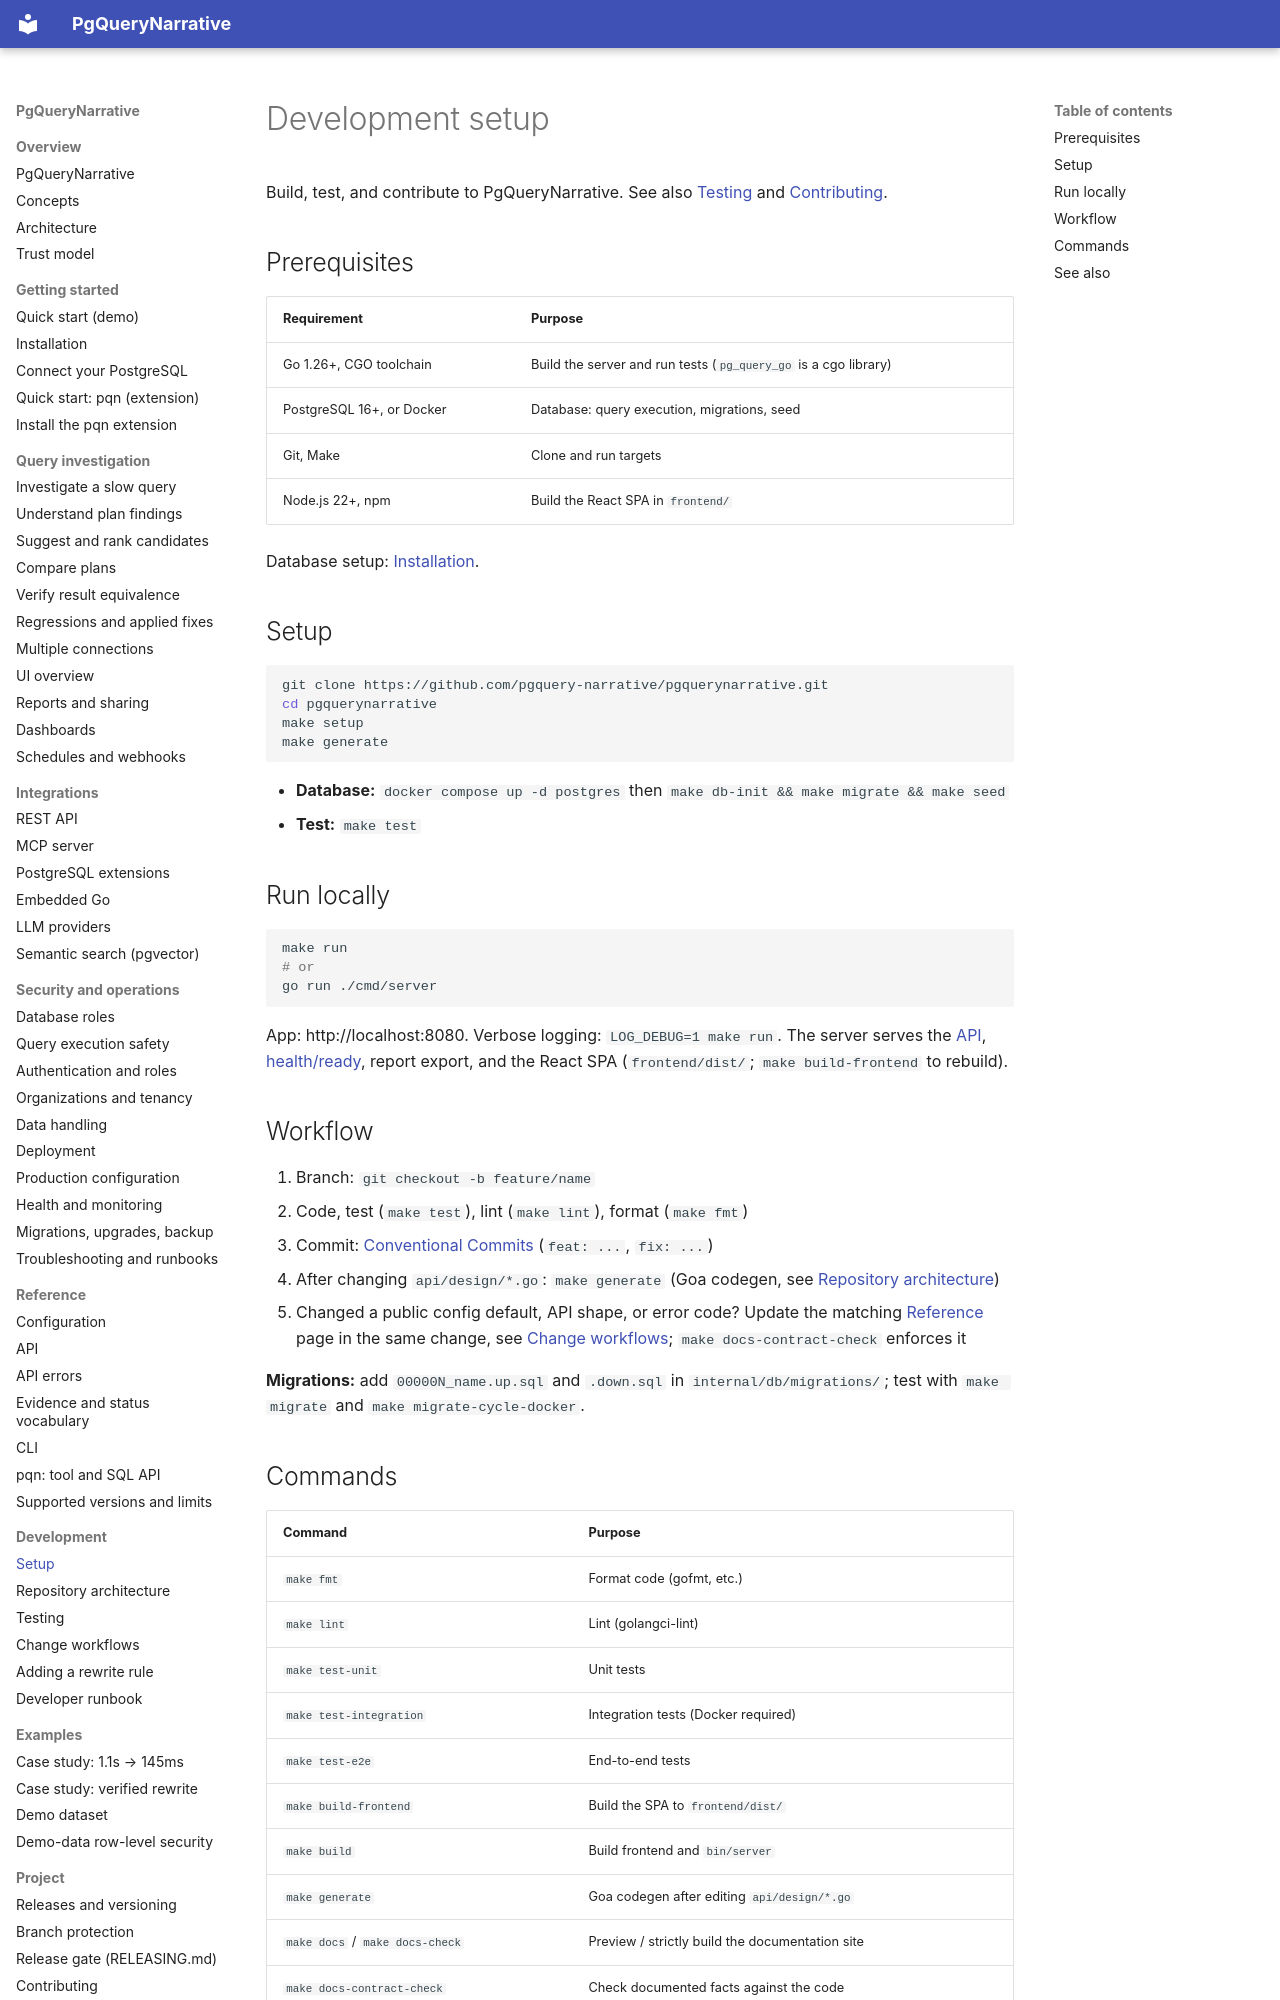

repository: pgquery-narrative/pgquerynarrative · page: development/setup/index.html · generator: mkdocs

# Development setup

Build, test, and contribute to PgQueryNarrative. See also
[Testing](testing.md) and
[Contributing](https://github.com/pgquery-narrative/pgquerynarrative/blob/main/.github/CONTRIBUTING.md).

## Prerequisites

| Requirement | Purpose |
|---|---|
| Go 1.26+, CGO toolchain | Build the server and run tests (`pg_query_go` is a cgo library) |
| PostgreSQL 16+, or Docker | Database: query execution, migrations, seed |
| Git, Make | Clone and run targets |
| Node.js 22+, npm | Build the React SPA in `frontend/` |

Database setup: [Installation](../getting-started/installation.md).

## Setup

```bash
git clone https://github.com/pgquery-narrative/pgquerynarrative.git
cd pgquerynarrative
make setup
make generate
```

- **Database:** `docker compose up -d postgres` then `make db-init && make migrate && make seed`
- **Test:** `make test`

## Run locally

```bash
make run
# or
go run ./cmd/server
```

App: http://localhost:8080. Verbose logging: `LOG_DEBUG=1 make run`. The server
serves the [API](../reference/api.md), [health/ready](../operations/monitoring.md#health-and-readiness),
report export, and the React SPA (`frontend/dist/`; `make build-frontend` to
rebuild).

## Workflow

1. Branch: `git checkout -b feature/name`
2. Code, test (`make test`), lint (`make lint`), format (`make fmt`)
3. Commit: [Conventional Commits](https://www.conventionalcommits.org/) (`feat: ...`, `fix: ...`)
4. After changing `api/design/*.go`: `make generate` (Goa codegen, see
   [Repository architecture](repository.md#code-generation))
5. Changed a public config default, API shape, or error code? Update the matching
   [Reference](../reference/configuration.md) page in the same change, see
   [Change workflows](change-workflows.md); `make docs-contract-check` enforces it

**Migrations:** add `00000N_name.up.sql` and `.down.sql` in `internal/db/migrations/`;
test with `make migrate` and `make migrate-cycle-docker`.
